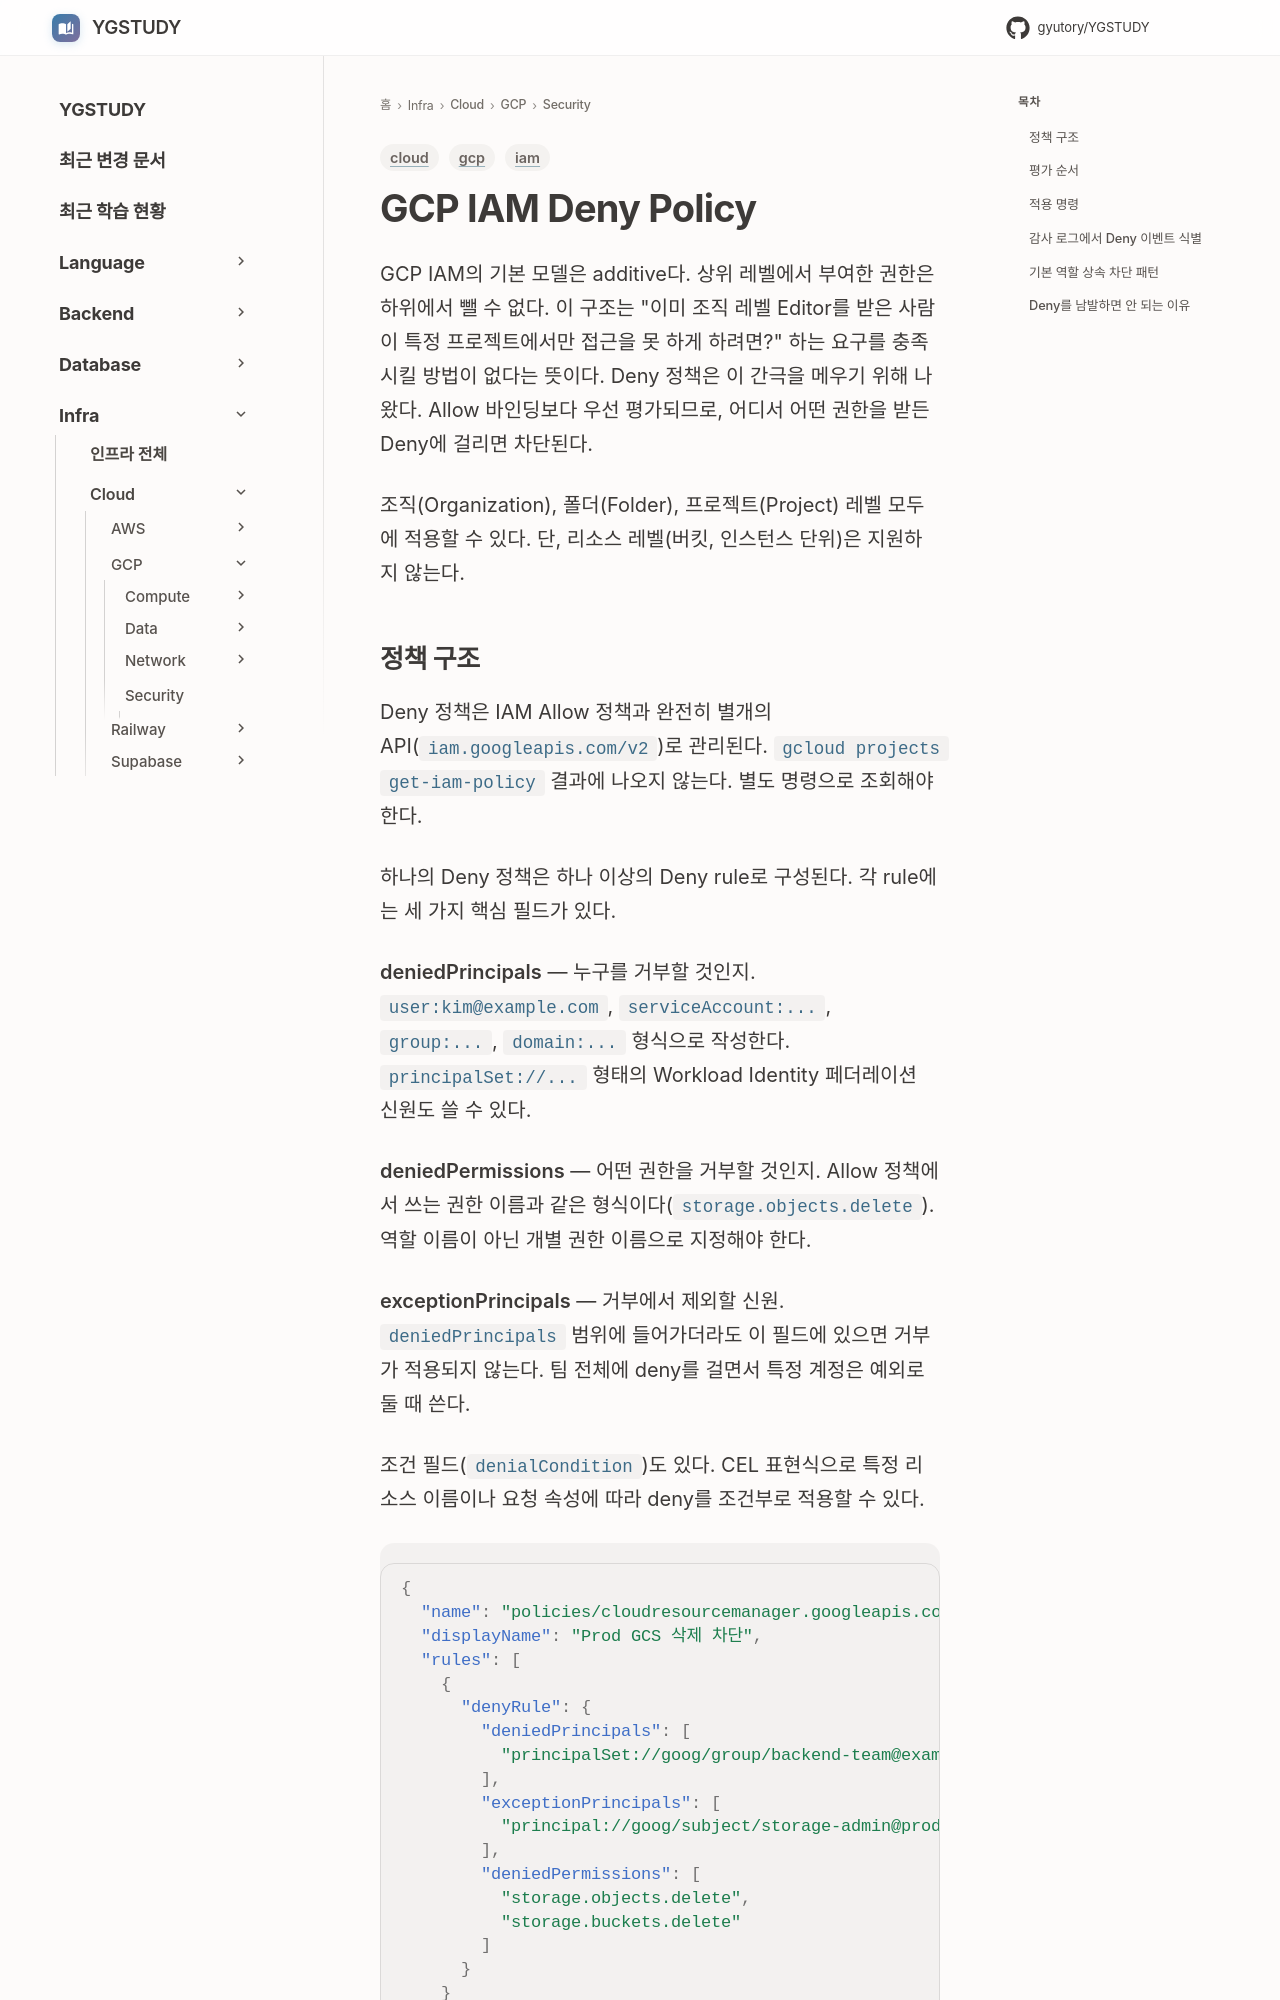

repository: GYUTORY/YGSTUDY · page: Cloud/GCP/Security/IAM_Deny_Policy/index.html · generator: mkdocs

---
title: "GCP IAM Deny Policy"
tags: [gcp, iam, cloud]
updated: 2026-07-23
---

# GCP IAM Deny Policy

GCP IAM의 기본 모델은 additive다. 상위 레벨에서 부여한 권한은 하위에서 뺄 수 없다. 이 구조는 "이미 조직 레벨 Editor를 받은 사람이 특정 프로젝트에서만 접근을 못 하게 하려면?" 하는 요구를 충족시킬 방법이 없다는 뜻이다. Deny 정책은 이 간극을 메우기 위해 나왔다. Allow 바인딩보다 우선 평가되므로, 어디서 어떤 권한을 받든 Deny에 걸리면 차단된다.

조직(Organization), 폴더(Folder), 프로젝트(Project) 레벨 모두에 적용할 수 있다. 단, 리소스 레벨(버킷, 인스턴스 단위)은 지원하지 않는다.
